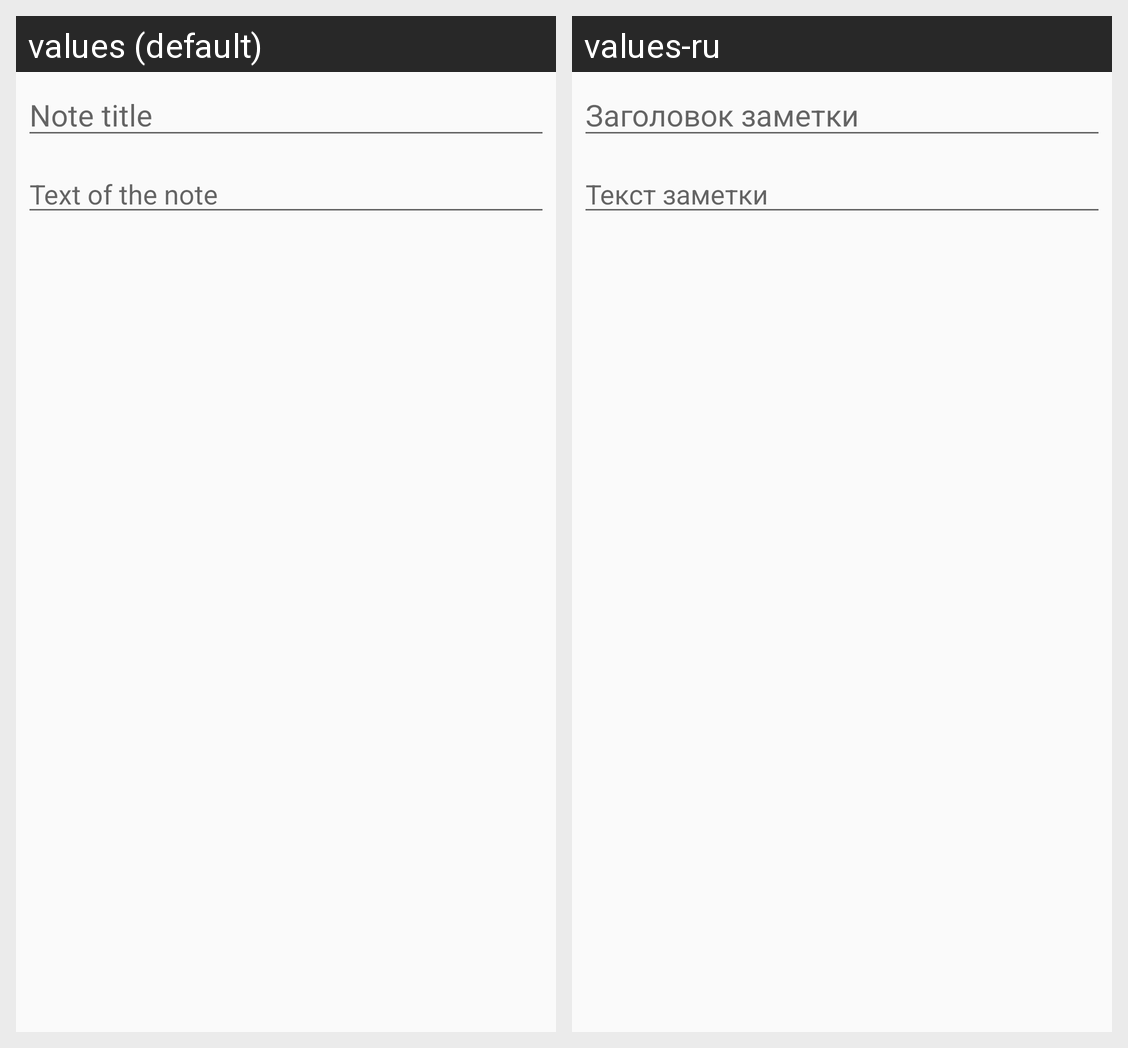

This grid shows one Android layout under two languages. Give, for every string resource on the screen, its name, the default text and each shown locale's text.
Android screen res/layout/activity_adding_new_note.xml rendered under 2 locales, left to right: values (default), values-ru. Device: Nexus 5 (rendered at 1080×1920; each locale shown at half size, 540×960, under a caption strip naming it); theme MyTheme.Maroon.
Strings drawn on this screen, with the default value and each locale's value (text and hints the layout hard-codes, and strings that could not be matched under every locale, appear in the picture but are not listed):

titleAdding
  values: Note title
  values-ru: Заголовок заметки

subtitleAdding
  values: Text of the note
  values-ru: Текст заметки
